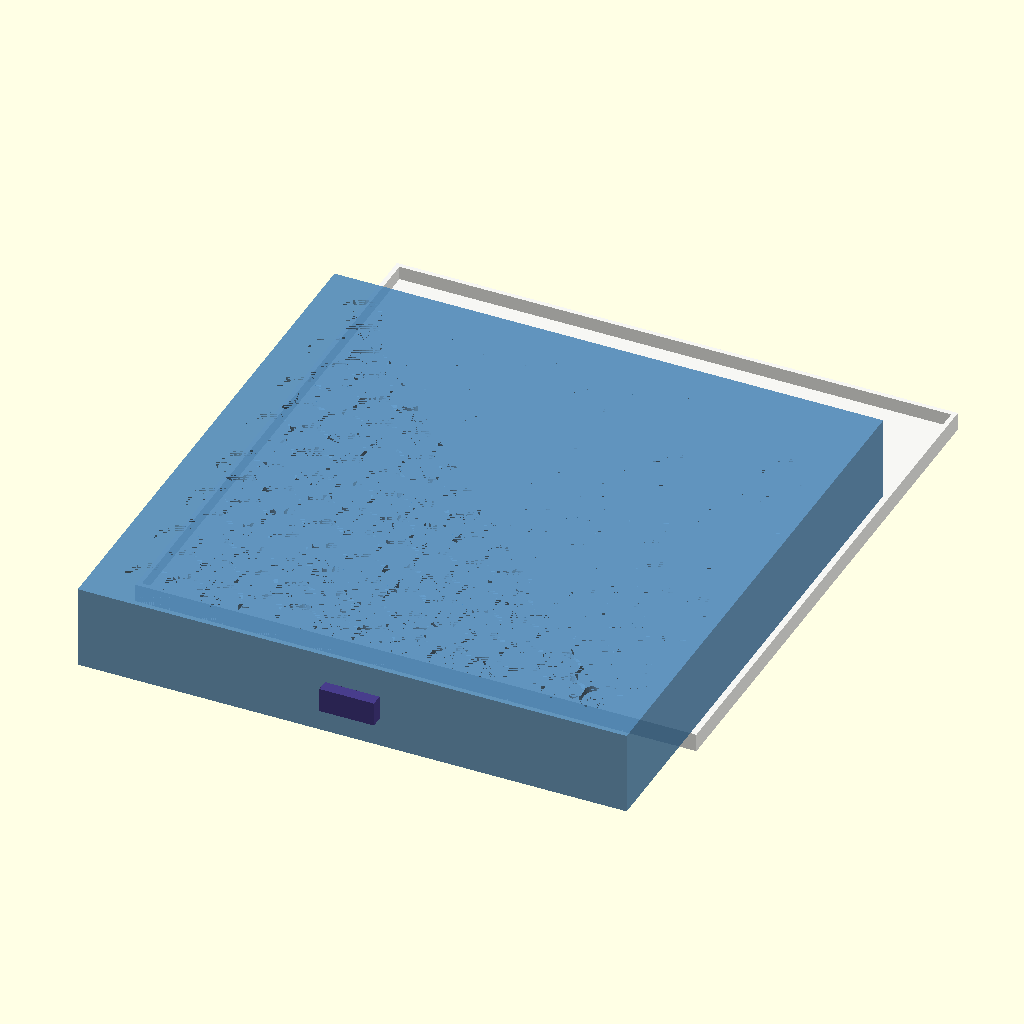
Cell 1: the model at its default parameters.
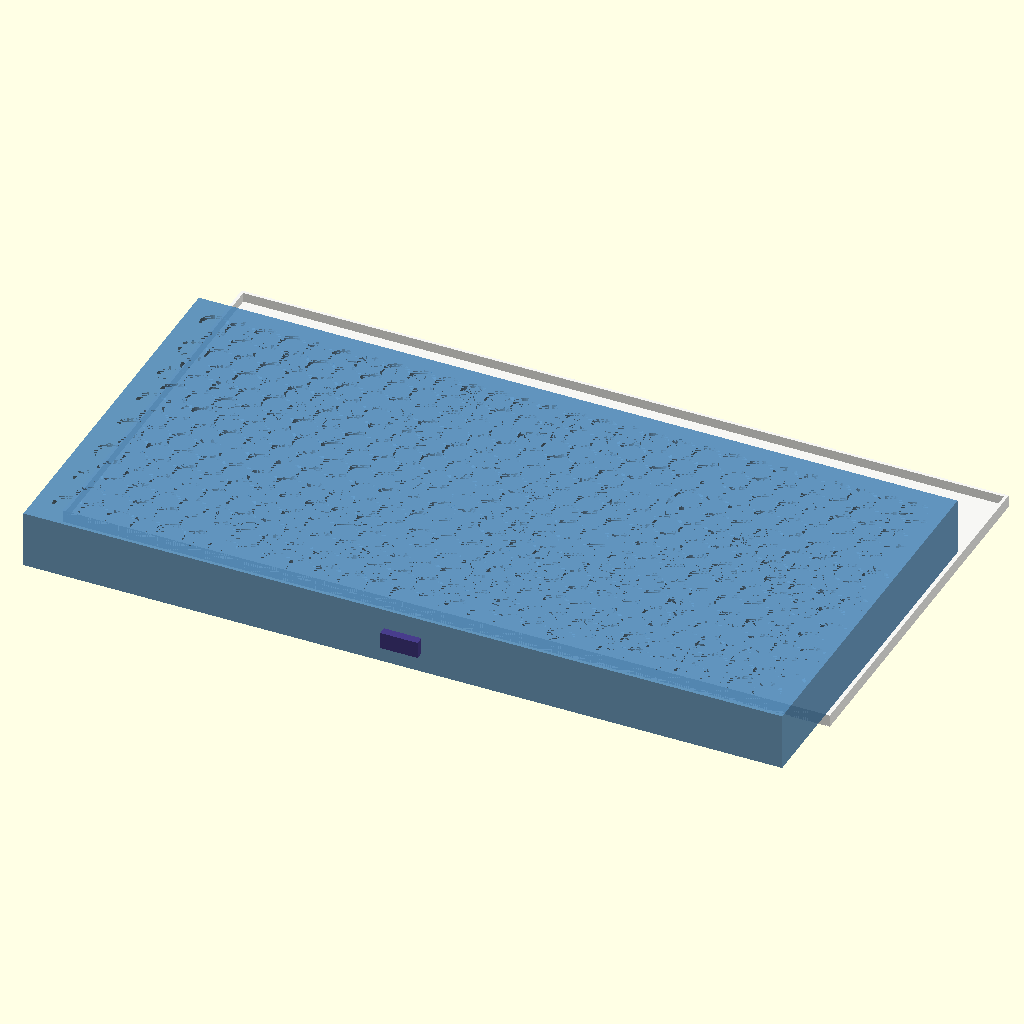
Cell 2: the same model with outer_w = 740.
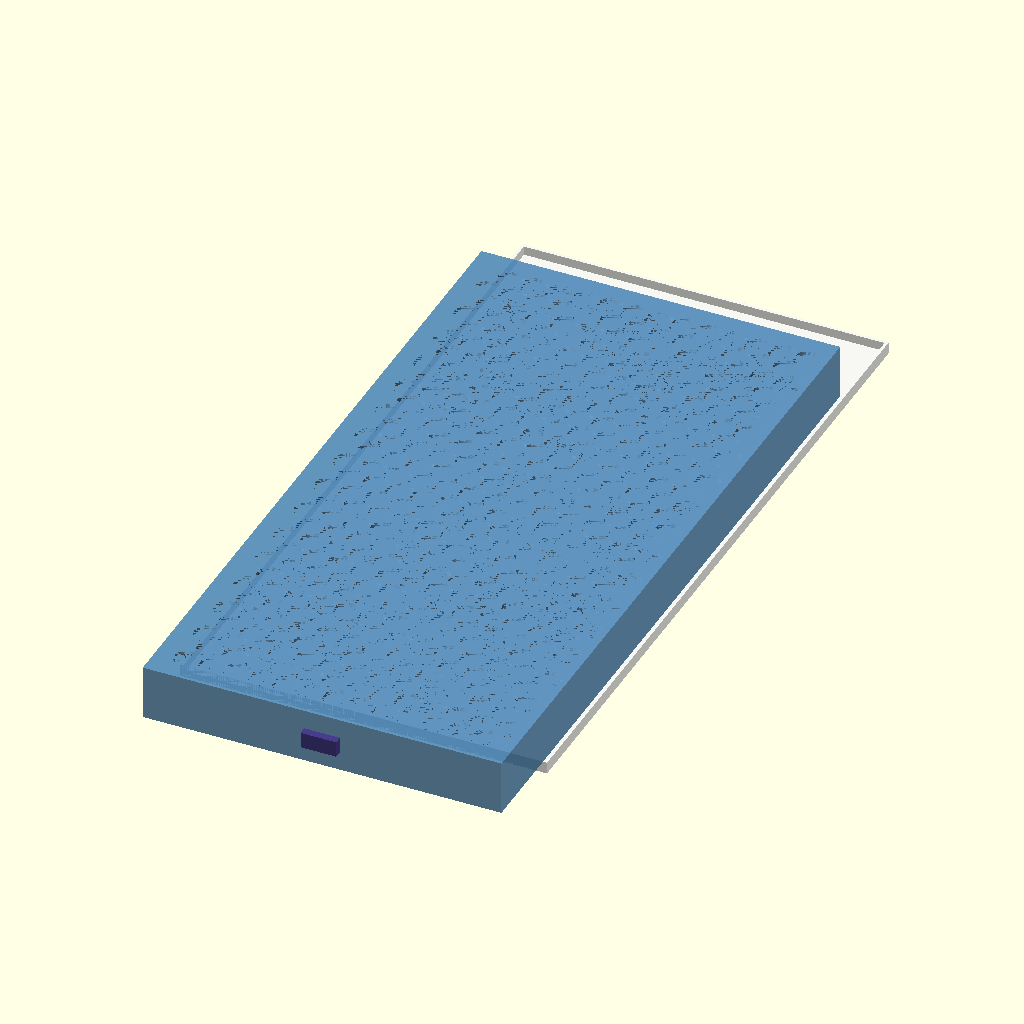
Cell 3: outer_d = 740 (everything else at default).
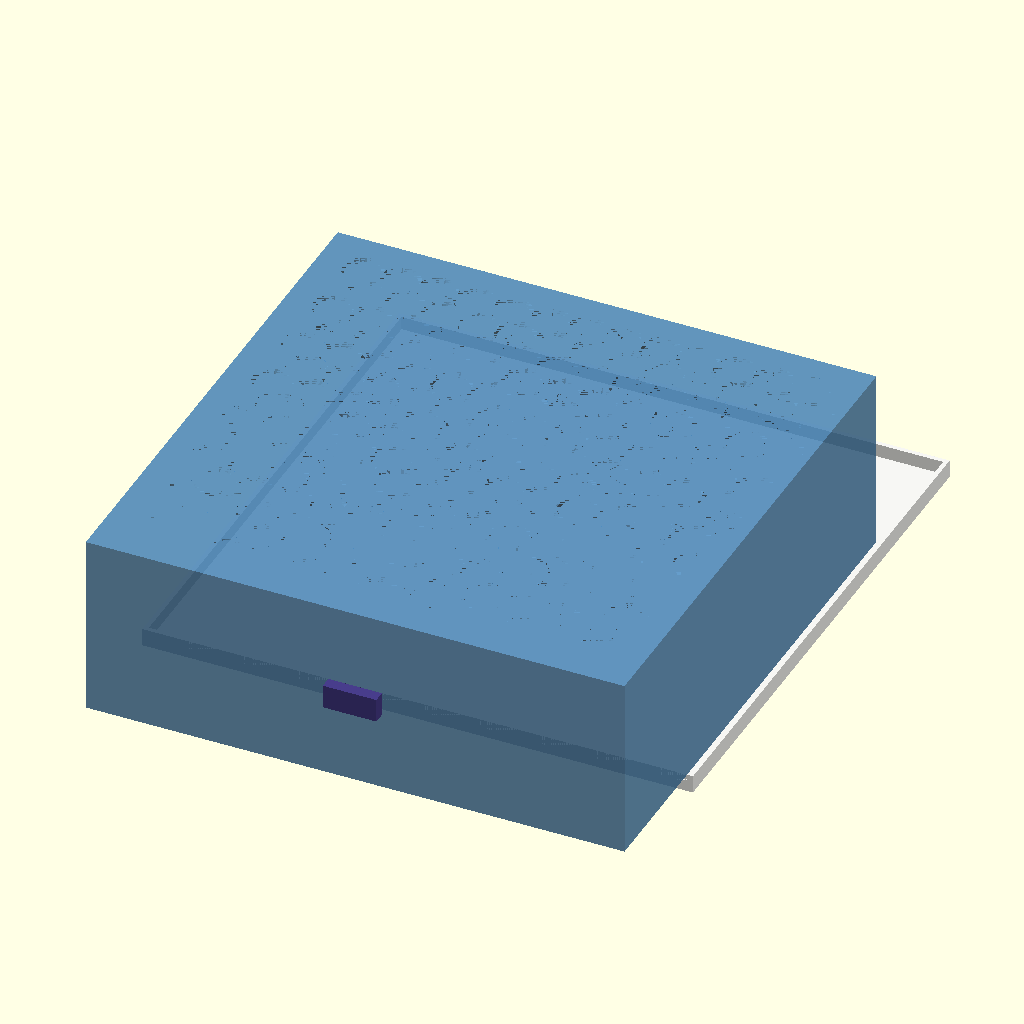
Cell 4: shell_h = 136 (everything else at default).
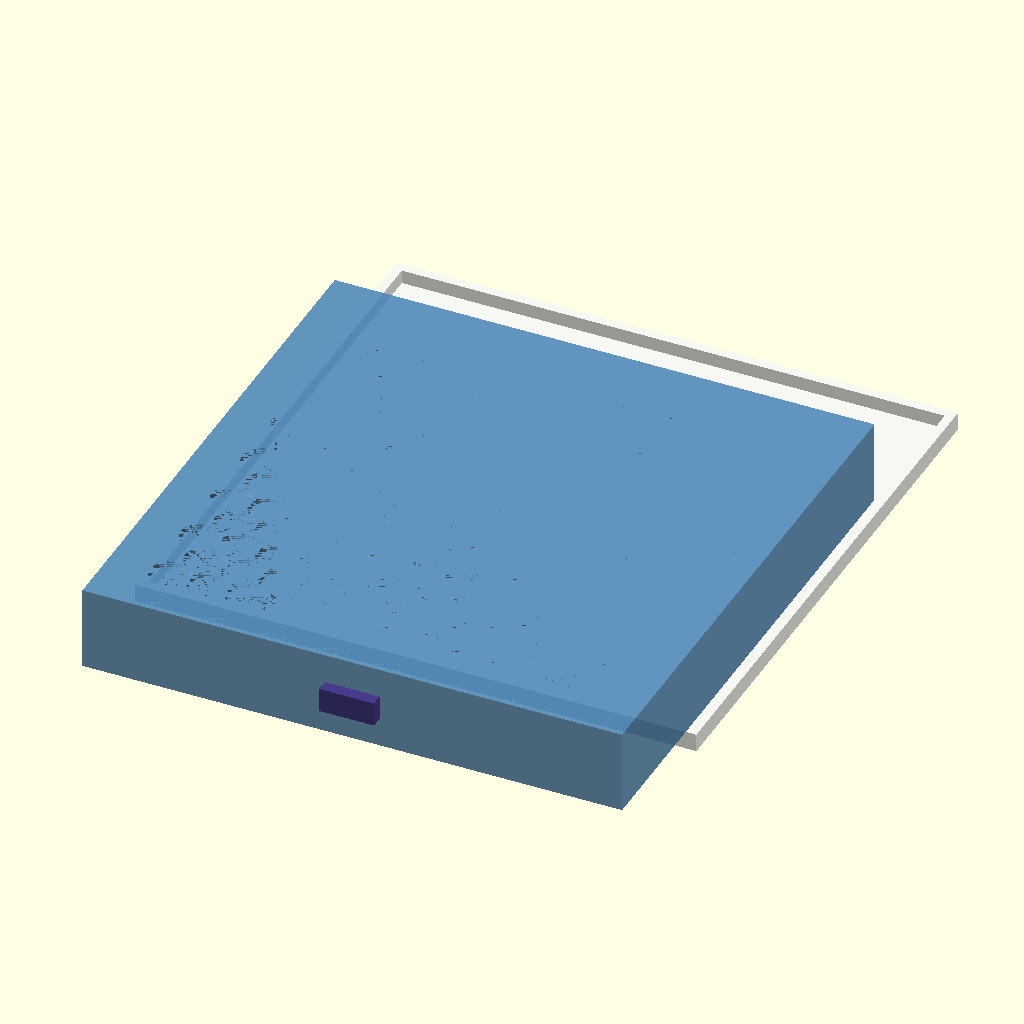
Cell 5 — wall set to 6, the other parameters unchanged.
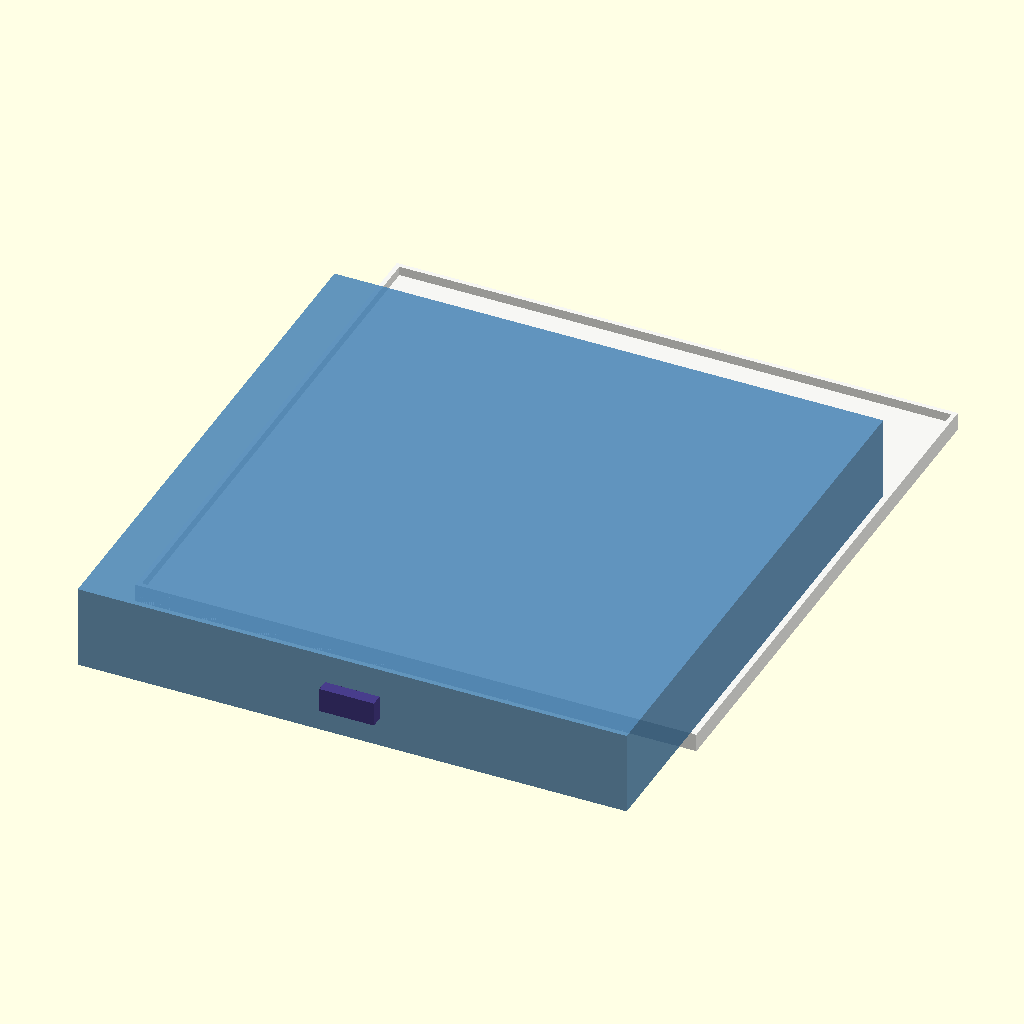
Cell 6: the same model with floor_t = 6.
All cells are drawn from the same view direction (rotation 55°, 0°, 25°, orthographic, colour scheme Cornfield), but the view is re-fitted for each cell, so position and scale can differ between cells as well as the parameter.
OpenSCAD source file design/drawers/C_vialarray/01_hex_dense.scad:
// 01_hex_dense.scad
// Single big drawer with dense hex-packed vial holes
// Outer: 370 x 370 x 68 mm (drawer box + frame shell)
// Vial hole: Ø23.5 mm (22 mm vial + 1.5 mm clearance), depth 40 mm
// Hex packing: row offset = Ø*sin(60) ≈ 20.35 mm, col pitch = 24.5 mm
// Two sections for printing: Left half and Right half, each ~185 mm wide
// Result: ~112 vials in hex layout

$fn = 36;

// ---- params ----
outer_w  = 370;
outer_d  = 370;
shell_h  = 68;        // total height of drawer unit
wall     = 3.0;
floor_t  = 3.0;
drawer_gap = 1.0;     // clearance each side

vial_d   = 23.5;      // hole diameter
vial_depth = 40;      // pocket depth
hex_col_pitch = vial_d + 1.5;          // 25 mm
hex_row_pitch = hex_col_pitch * sin(60); // ~21.65 mm

frame_h  = 12;        // outer frame rail height
drawer_h = shell_h - frame_h - 1;      // ~55 mm

// ---- derived ----
inner_w = outer_w - 2*wall;
inner_d = outer_d - 2*wall;

// ---- modules ----
module vial_hole() {
    // chamfered lead-in at top
    cylinder(d=vial_d, h=vial_depth);
    translate([0,0,vial_depth])
        cylinder(d1=vial_d, d2=vial_d+3, h=3);
}

module hex_array(w, d, z_offset) {
    rows = floor((d - vial_d) / hex_row_pitch);
    cols = floor((w - vial_d) / hex_col_pitch);
    margin_x = (w - (cols-1)*hex_col_pitch) / 2;
    margin_y = (d - (rows-1)*hex_row_pitch) / 2;
    for (r = [0 : rows-1]) {
        offset_x = (r % 2 == 1) ? hex_col_pitch/2 : 0;
        for (c = [0 : cols-1]) {
            x = margin_x + c*hex_col_pitch + offset_x;
            y = margin_y + r*hex_row_pitch;
            if (x > vial_d/2 && x < w - vial_d/2)
                translate([x, y, z_offset])
                    vial_hole();
        }
    }
}

// ---- Frame / housing ----
module frame() {
    difference() {
        cube([outer_w, outer_d, frame_h]);
        // inner cutout
        translate([wall, wall, floor_t])
            cube([inner_w, inner_d, frame_h]);
        // front opening for drawer
        translate([wall, 0, 0])
            cube([inner_w, wall+1, frame_h]);
    }
}

// ---- Drawer body ----
module drawer() {
    color("SteelBlue", 0.85)
    difference() {
        cube([inner_w - 2*drawer_gap, inner_d - drawer_gap, drawer_h]);
        // vial holes — use full inner area minus thin walls
        arr_w = inner_w - 2*drawer_gap - 2*wall;
        arr_d = inner_d - drawer_gap - 2*wall;
        translate([wall, wall, drawer_h - vial_depth - floor_t])
            hex_array(arr_w, arr_d, 0);
    }
    // pull tab
    color("DarkSlateBlue")
    translate([(inner_w - 2*drawer_gap)/2 - 18, -8, drawer_h/2 - 8])
        cube([36, 8, 16]);
}

// ---- Assembly ----
// Frame at base
color("WhiteSmoke", 0.9)
frame();

// Drawer shown pulled out ~80 mm
translate([wall + drawer_gap, -90, frame_h])
    drawer();

// ---- Vial count annotation (echo) ----
arr_w2 = inner_w - 2*drawer_gap - 2*wall - 2;
arr_d2 = inner_d - drawer_gap - 2*wall - 2;
rows2 = floor((arr_d2 - vial_d) / hex_row_pitch);
cols2 = floor((arr_w2 - vial_d) / hex_col_pitch);
// approximate — odd rows may lose one col
echo("Approx vial count =", rows2*cols2 - floor(rows2/2));
echo("rows=", rows2, "cols=", cols2);
echo("outer W x D x H =", outer_w, outer_d, shell_h);
Parameter table extracted from the source (name, type, default, range or options):
outer_w: number, default 370
outer_d: number, default 370
shell_h: number, default 68
wall: number, default 3
floor_t: number, default 3
drawer_gap: number, default 1
vial_d: number, default 23.5
vial_depth: number, default 40
frame_h: number, default 12
